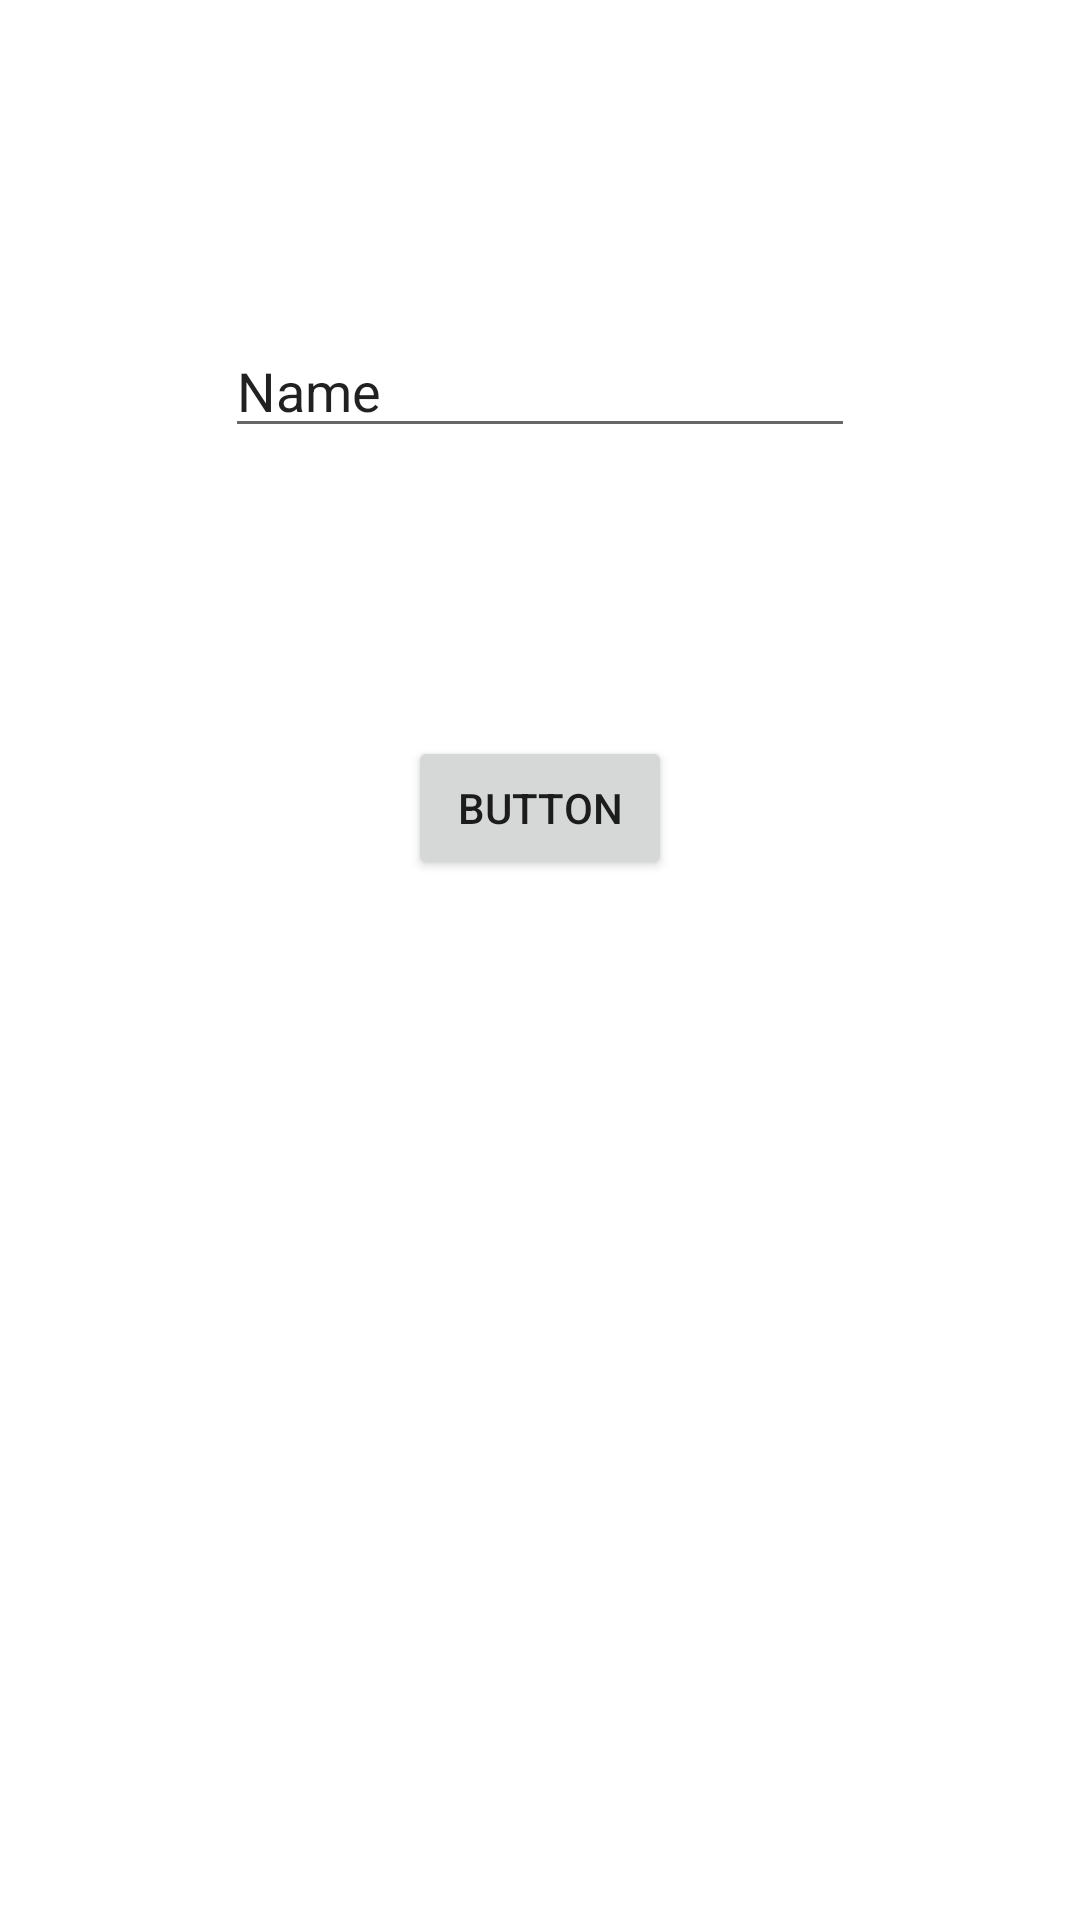

Here is an Android app screen rendered from its layout file. Give the layout XML and the strings, colors and styles it references.
<!-- AndroidManifest.xml: application theme Theme.SMB116 -->
<!-- res/layout/finder.xml -->
<?xml version="1.0" encoding="utf-8"?>
<androidx.constraintlayout.widget.ConstraintLayout xmlns:android="http://schemas.android.com/apk/res/android"
    xmlns:app="http://schemas.android.com/apk/res-auto"
    xmlns:tools="http://schemas.android.com/tools"
    android:layout_width="match_parent"
    android:layout_height="match_parent">

    <Button
        android:id="@+id/button"
        android:layout_width="wrap_content"
        android:layout_height="wrap_content"
        android:layout_marginTop="96dp"
        android:onClick="searchByTitle"
        android:text="Button"
        app:layout_constraintEnd_toEndOf="parent"
        app:layout_constraintStart_toStartOf="parent"
        app:layout_constraintTop_toBottomOf="@+id/editTextTextPersonName" />

    <EditText
        android:id="@+id/editTextTextPersonName"
        android:layout_width="wrap_content"
        android:layout_height="wrap_content"
        android:layout_marginTop="108dp"
        android:ems="10"
        android:inputType="textPersonName"
        android:text="Name"
        app:layout_constraintEnd_toEndOf="parent"
        app:layout_constraintStart_toStartOf="parent"
        app:layout_constraintTop_toTopOf="parent" />
</androidx.constraintlayout.widget.ConstraintLayout>
<!-- resources referenced by this layout -->
<resources>
  <style name="Theme.SMB116" parent="Theme.MaterialComponents.DayNight.DarkActionBar">
          
          <item name="colorPrimary">@color/purple_500</item>
          <item name="colorPrimaryVariant">@color/purple_700</item>
          <item name="colorOnPrimary">@color/white</item>
          
          <item name="colorSecondary">@color/teal_200</item>
          <item name="colorSecondaryVariant">@color/teal_700</item>
          <item name="colorOnSecondary">@color/black</item>
          
          <item name="android:statusBarColor" tools:targetApi="l">?attr/colorPrimaryVariant</item>
          
      </style>
  <!-- not gathered from this repository: default colours our renderer supplied (Android Studio template values) -->
  <color name="purple_500">#FF6200EE</color>
  <color name="purple_700">#FF3700B3</color>
  <color name="teal_200">#FF03DAC5</color>
  <color name="teal_700">#FF018786</color>
  <color name="black">#FF000000</color>
  <color name="white">#FFFFFFFF</color>
</resources>
